pico-8 play session: mixed d-pad (fixed 12-tick cycle), after a click and taps of 🅾, ❎, 🅾+❎, 🅾 in the second before t = 0

[t = 1 s] mixed d-pad (1.2s cycle ×~1): → ← ↑ ↓ + 🅾/❎ taps, ~1s
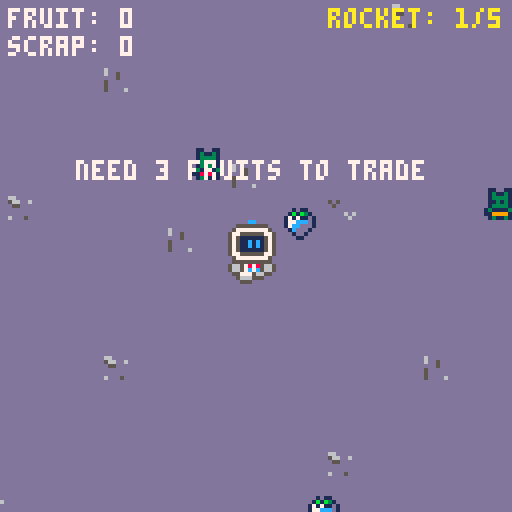
[t = 2 s] mixed d-pad (1.2s cycle ×~1): → ← ↑ ↓ + 🅾/❎ taps, ~2s
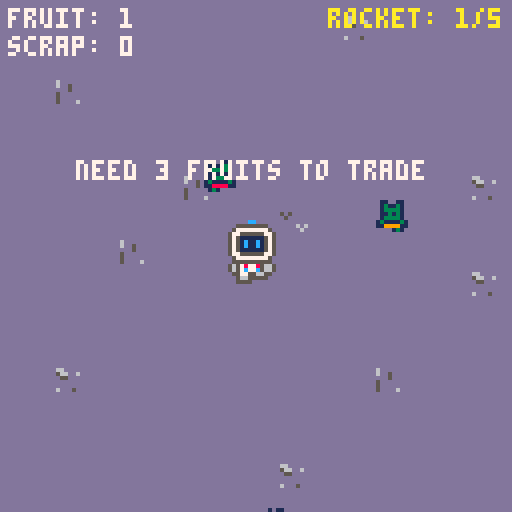
[t = 4 s] mixed d-pad (1.2s cycle ×~3): → ← ↑ ↓ + 🅾/❎ taps, ~4s
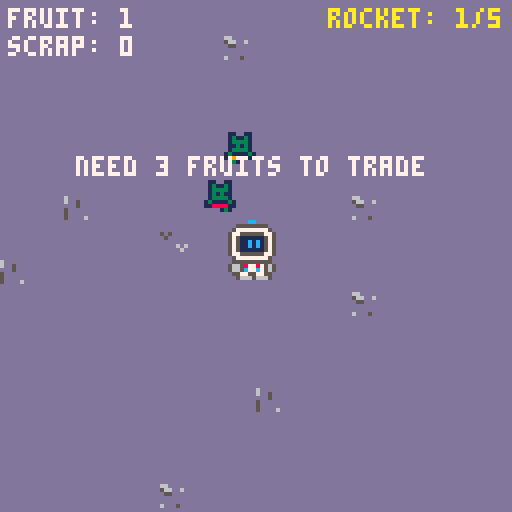
[t = 6 s] mixed d-pad (1.2s cycle ×~5): → ← ↑ ↓ + 🅾/❎ taps, ~6s
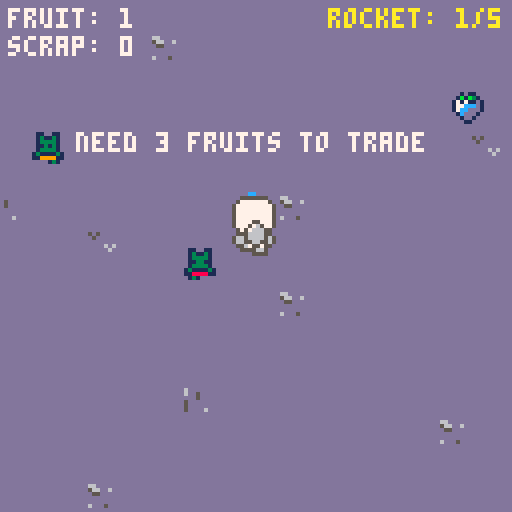
[t = 8 s] mixed d-pad (1.2s cycle ×~6): → ← ↑ ↓ + 🅾/❎ taps, ~8s
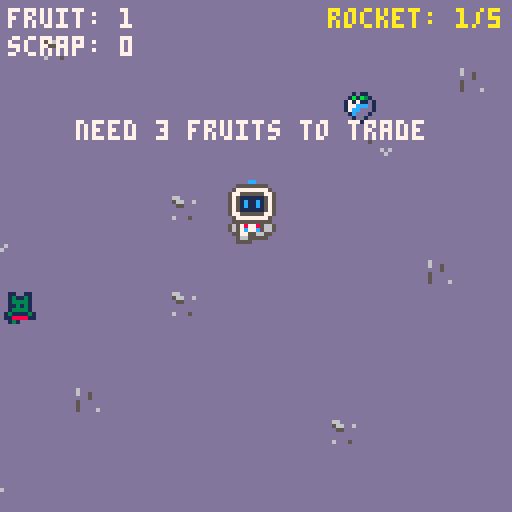

pico-8 cartridge
version 43
__lua__
function _init()
 game_state="menu"
 map_w=312
 map_h=224
 x=63
 y=63
 direcao=1

 fruit_count=0
 sucata_count=0

 fruits={}
 max_fruits=4
 fruit_sprite=129

 idle={0,2,4,6,8}
 anda_frente={32,34,36,38,32,40,42,44}
 anda_costa={64,66,68,70,64,72,74,76}
 anda_lado={96,98,100,102,96,104,106,108}

 anim=idle
 frame=1
 tempo=0

 cx=0
 cy=0

 rocket_x=240
 rocket_y=160
 rocket_stage=1

 msg=""
 msg_timer=0

 ending_frame=1
 ending_timer=0

 npc_init()
 fruit_init()
end

function _update()
 if game_state=="menu" then
  if btnp(4) then
   game_state="playing"
  end
  return
 end

 if game_state=="ending" then
  ending_timer+=1
  if ending_timer>=6 then
   ending_timer=0
   ending_frame+=1
   if ending_frame>#anda_frente then
    ending_frame=1
   end
  end

  if btnp(4) then
   _init()
  end
  return
 end

 animation()
 npc_update()
 fruits_update()
 interaction_update()

 if msg_timer>0 then
  msg_timer-=1
 end
end

function _draw()
 cls(1)

 if game_state=="menu" then
  menu_draw()
  return
 end

 if game_state=="ending" then
  ending_draw()
  return
 end

 dcam()
 map()
 fruits_draw()
 rocket_draw()

 local sp=anim[frame]

 if direcao==-1 and anim==anda_lado then
  spr(sp,x,y,2,2,true)
 else
  spr(sp,x,y,2,2)
 end

 npc_draw()
 player_hint()

 camera()
 hud_draw()
end


function menu_draw()
 print("star lost",40,25,10)
 print("your ship is broken",20,40,7)
 print("explore the planet",22,55,6)
 print("collect fruits and",22,62,6)
 print("trade them for scrap",19,70,6)
 print("repair your rocket",21,92,7)
 print("press z to play",31,112,11)
end

function animation()
 local nova_anim=idle
 local andando=false

 if btn(0) then
  x-=1
  nova_anim=anda_lado
  direcao=-1
  andando=true
 end

 if btn(1) then
  x+=1
  nova_anim=anda_lado
  direcao=1
  andando=true
 end

 if btn(2) then
  y-=1
  nova_anim=anda_costa
  andando=true
 end

 if btn(3) then
  y+=1
  nova_anim=anda_frente
  andando=true
 end

 x=mid(0,x,map_w-16)
 y=mid(0,y,map_h-16)

 if nova_anim!=anim then
  anim=nova_anim
  frame=1
  tempo=0
 end

 tempo+=2

 if andando then
  if tempo>=6 then
   tempo=0
   frame+=1
   if frame>#anim then
    frame=1
   end
  end
 else
  if tempo>=8 then
   tempo=0
   frame+=1
   if frame>#anim then
    frame=1
   end
  end
 end
end

function dcam()
 cx=mid(0,x-63+8,map_w-128)
 cy=mid(0,y-63+8,map_h-128)
 camera(cx,cy)
end
-->8
function npc_init()
 anda_lado_npc={144,145,144,146}
 anda_frente_npc={160,161,160,162}
 anda_costa_npc={176,177,176,178}

 npcs={
  {x=45,y=45,color=8},
  {x=135,y=55,color=9},
  {x=270,y=45,color=10},
  {x=75,y=175,color=11},
  {x=190,y=180,color=12}
 }

 for n in all(npcs) do
  n.dir="lado"
  n.estado="andando"
  n.direcao=1
  n.vel=0.5
  n.tempo=30+flr(rnd(90))
  n.frame=1
  n.anim_tempo=0
 end
end

function npc_update()
 for n in all(npcs) do
  n.tempo-=1

  if n.tempo<=0 then
   local escolha=flr(rnd(5))

   if escolha==0 then
    n.estado="parado"
   elseif escolha==1 then
    n.estado="andando"
    n.dir="frente"
   elseif escolha==2 then
    n.estado="andando"
    n.dir="costa"
   elseif escolha==3 then
    n.estado="andando"
    n.dir="lado"
    n.direcao=1
   elseif escolha==4 then
    n.estado="andando"
    n.dir="lado"
    n.direcao=-1
   end

   n.tempo=30+flr(rnd(90))
  end

  if n.estado=="andando" then
   if n.dir=="frente" then
    n.y+=n.vel
   elseif n.dir=="costa" then
    n.y-=n.vel
   elseif n.dir=="lado" then
    n.x+=n.vel*n.direcao
   end

   n.anim_tempo+=1

   if n.anim_tempo>=6 then
    n.anim_tempo=0
    n.frame+=1
    if n.frame>4 then
     n.frame=1
    end
   end
  else
   n.frame=1
   n.anim_tempo=0
  end

  n.x=mid(0,n.x,map_w-8)
  n.y=mid(0,n.y,map_h-8)
 end
end

function npc_draw()
 for n in all(npcs) do
  local a

  if n.dir=="frente" then
   a=anda_frente_npc
  elseif n.dir=="costa" then
   a=anda_costa_npc
  else
   a=anda_lado_npc
  end

  pal(2,n.color)
  pal(13,n.color)

  spr(a[n.frame],n.x,n.y,1,1,
   n.dir=="lado" and n.direcao==-1)

  pal()
 end
end

function fruit_init()
 for i=1,max_fruits do
  spawn_fruit()
 end
end

function spawn_fruit()
 local fx=flr(rnd(map_w-8))
 local fy=flr(rnd(map_h-8))

 add(fruits,{x=fx,y=fy})
end

function fruits_update()
 for i=#fruits,1,-1 do
  local f=fruits[i]

  if x<f.x+8 and
     x+16>f.x and
     y<f.y+8 and
     y+16>f.y then

   fruit_count+=1
   deli(fruits,i)
   spawn_fruit()
  end
 end
end

function fruits_draw()
 for f in all(fruits) do
  spr(fruit_sprite,f.x,f.y)
 end
end

function perto(px,py,pw,ph,tx,ty,tw,th,m)
 return px<tx+tw+m and
        px+pw>tx-m and
        py<ty+th+m and
        py+ph>ty-m
end

function nearby_npc()
 for n in all(npcs) do
  if perto(x,y,16,16,n.x,n.y,8,8,12) then
   return n
  end
 end
 return nil
end

function near_rocket()
 return perto(x,y,16,16,rocket_x,rocket_y,16,32,12)
end

function interaction_update()
 if btnp(5) then
  local n=nearby_npc()

  if n then
   if fruit_count>=3 then
    fruit_count-=3
    sucata_count+=1
   else
    show_message("need 3 fruits to trade")
   end

  elseif near_rocket() then
   repair_rocket()
  end
 end

 if btnp(4) and
    rocket_stage==5 and
    near_rocket() then
  game_state="ending"
  ending_frame=1
  ending_timer=0
 end
end
-->8
function show_message(t)
 msg=t
 msg_timer=90
end

function repair_rocket()
 if rocket_stage>=5 then
  return
 end

 local custo=0

 if rocket_stage==1 then
  custo=2
 elseif rocket_stage==2 then
  custo=1
 elseif rocket_stage==3 then
  custo=2
 elseif rocket_stage==4 then
  custo=1
 end

 if sucata_count>=custo then
  sucata_count-=custo
  rocket_stage+=1
 else
  local falta=custo-sucata_count
  show_message("need "..falta.." more scrap")
 end
end

function rocket_draw()
 local corpo=131
 local base=163

 if rocket_stage==2 then
  corpo=133
  base=165
 elseif rocket_stage==3 then
  corpo=135
  base=167
 elseif rocket_stage==4 then
  corpo=137
  base=169
 elseif rocket_stage==5 then
  corpo=139
  base=171
 end

 spr(corpo,rocket_x,rocket_y,2,2)
 spr(base,rocket_x,rocket_y+16,2,2)
end

function player_hint()
 local perto_npc=nearby_npc()!=nil
 local perto_foguete=near_rocket()

 if msg_timer>0 then
  local tx=x+8-(#msg*2)
  print(msg,tx,y-15,7)
  return
 end

 if perto_npc or perto_foguete then
  if perto_foguete and rocket_stage==5 and not perto_npc then
   print("z",x+6,y-9,11)
  else
   print("❎",x+4,y-8)
  end
 end
end

function hud_draw()
 print("fruit: "..fruit_count,2,2,7)
 print("scrap: "..sucata_count,2,9,7)
 print("rocket: "..rocket_stage.."/5",82,2,10)
end

function ending_draw()
 cls(1)
 print("mission complete",29,12,10)
 spr(anda_frente[ending_frame],56,38,2,2)
 print("your rocket is repaired",15,72,7)
 print("you can finally leave!",20,83,7)
 print("thanks for playing!",25,101,11)
 print("press z to play again",20,117,6)
end
__gfx__
0000000cc00000000000000000000000000000000000000000000000000000000000000cc0000000dddddddddddddddddddddddddddddddd0000000000000000
00005555555500000000000cc00000000000000cc00000000000000cc00000000000555555550000dddddddddddddddddddddddddddddddd0000000000000000
00057777777750000000555555550000000055555555000000005555555500000005777777775000ddddddddd5d5dddddddddddddddddddd0000000000000000
00577555555775000005777777775000000577777777500000057777777750000057755555577500dddddddddd5ddddddddddddddddddddd0000000000000000
00575111111575000057755555577500005775555557750000577555555775000057511111157500dddddddddddddddddddddddddddddddd0000000000000000
005751c11c157500005751111115750000575111111575000057511111157500005751c11c157500ddddddddddddd6d6dddddddddddddddd0000000000000000
005751c11c157500005751c11c157500005751c11c157500005751c11c157500005751c11c157500dddddddddddddd6ddddddddddddddddd0000000000000000
0057511111157500005751c11c157500005751c11c157500005751c11c1575000057511111157500dddddddddddddddddddddddddddddddd0000000000000000
00577555555775000057511111157500005751111115750000575111111575000057755555577500dddddddddddddddddddddddd000000000000000000000000
00057777777750000057755555577500005775555557750000577555555775000005777777775000d66dddddd6dddddddddddddd000000000000000000000000
00005555555500000005777777775000000577777777500000057777777750000000555555550000d566dd6dd6dd5ddddddddddd000000000000000000000000
00057777777750000005555555555000005555555555550000005555555500000055777777775500dd55dddddddd5ddddddddddd000000000000000000000000
00565787787565000056578778756500056657877875665000555787787555000566578778756650ddddddddd5ddddddddbbdbbd000000000000000000000000
005657c77c756500005657c77c756500056657c77c756650056657c77c756650056657c77c756650ddddddddd5dddddddbddbddb000000000000000000000000
00055775577550000005577557755000005557755775550005655775577556500055577557755500d6ddd5ddd5dddd6dddbdddbd000000000000000000000000
00056665566650000005666556665000000566655666500000556665566655000005666556665000dddddddddddddddddddddddd000000000000000000000000
00000000000000000000000cc00000000000000cc00000000000000cc00000000000000cc00000000000000cc00000000000000cc00000000000000000000000
0000000cc00000000000555555550000000055555555000000005555555500000000555555550000000055555555000000005555555500000000000000000000
00005555555500000005777777775000000577777777500000057777777750000005777777775000000577777777500000057777777750000000000000000000
00057777777750000057755555577500005775555557750000577555555775000057755555577500005775555557750000577555555775000000000000000000
00577555555775000057511111157500005751111115750000575111111575000057511111157500005751111115750000575111111575000000000000000000
0057511111157500005751c11c157500005751c11c157500005751c11c157500005751c11c157500005751c11c157500005751c11c1575000000000000000000
005751c11c157500005751c11c157500005751c11c157500005751c11c157500005751c11c157500005751c11c157500005751c11c1575000000000000000000
005751c11c1575000057511111157500005751111115750000575111111575000057511111157500005751111115750000575111111575000000000000000000
00575111111575000057755555577500005775555557750000577555555775000057755555577500005775555557750000577555555775000000000000000000
00577555555775000005777777775000000577777777500000057777777750000005777777775000000577777777500000057777777750000000000000000000
00057777777750000005555555555000000055555555000000005555555500000005555555555000000055555555000000005555555500000000000000000000
00055555555550000056578778566500000057878755000000055787787550000056658778756500000055787875000000055787787550000000000000000000
0056578778756500005657c77c566500000057c7c5665000005657c77c566500005665c77c7565000005665c7c750000005665c77c7565000000000000000000
005657c77c7565000005577556655000000057756566500000565555775665000005566557755000000566565775000000566577555565000000000000000000
00055775577550000000566555550000000056655555000000055665555550000000555556650000000055555665000000055555566550000000000000000000
00005665566500000000555500000000000055550000000000005555000000000000000055550000000000005555000000000000555500000000000000000000
00000000000000000000000cc00000000000000cc00000000000000cc000000000000000cc0000000000000cc00000000000000cc00000000000000000000000
0000000cc00000000000055555550000000055555555000000005555555500000000055555550000000055555555000000005555555500000000000000000000
00005555555500000000577777775000000577777777500000057777777750000000577777775000000577777777500000057777777750000000000000000000
00057777777750000005777777777500005777777777750000577777777775000005777777777500005777777777750000577777777775000000000000000000
00577777777775000005777777777500005777777777750000577777777775000005777777777500005777777777750000577777777775000000000000000000
00577777777775000005777777777500005777777777750000577777777775000005777777777500005777777777750000577777777775000000000000000000
00577777777775000005777777777500005777777777750000577777777775000005777777777500005777777777750000577777777775000000000000000000
00577777777775000005777755777500005777755777750000577775577775000005777557777500005777755777750000577775577775000000000000000000
00577775577775000005777576577500005777576577750000577757657775000005775675777500005777567577750000577756757775000000000000000000
00577757657775000000575766655000000575766657500000057576665750000000556667575000000575666757500000057566675750000000000000000000
00057576665750000000555666655000000055666655000000005566665500000000556666555000000055666655000000005566665500000000000000000000
00055566665550000005665666656500000055666655000000055566665550000005656666566500000055666655000000055566665550000000000000000000
00565566665565000005665566556500000566566575000000566556657565000005655665566500000057566566500000565756655665000000000000000000
00565756657565000000556755755000000566555775000000566575577565000000557557655000000057755566500000565775575665000000000000000000
00055775577550000000055556650000000055555665000000055555566550000000056655550000000056655555000000055665555550000000000000000000
00005665566500000000000055550000000000005555000000000000555500000000055550000000000055550000000000005555000000000000000000000000
00000000000000000000000cc00000000000000cc00000000000000cc0000000000000cc00000000000000cc000000000000000cc00000000000000000000000
0000000cc00000000000555555550000000055555555000000005555555500000005555555500000000555555550000000005555555500000000000000000000
00005555555500000005777777775000000577777777500000057777777750000057777777750000005777777775000000057777777750000000000000000000
00057777777750000057755555577500005775555557750000577555555775000577555555775000057755555577500000577555555775000000000000000000
00577555555775000057511111157500005751111115750000575111111575000575111111575000057511111157500000575111111575000000000000000000
00575111111575000057511c1c1575000057511c1c1575000057511c1c157500057511c1c1575000057511c1c15750000057511c1c1575000000000000000000
0057511c1c1575000057511c1c1575000057511c1c1575000057511c1c157500057511c1c1575000057511c1c15750000057511c1c1575000000000000000000
0057511c1c1575000057511111157500005751111115750000575111111575000575111111575000057511111157500000575111111575000000000000000000
00575111111575000057755555577500005775555557750000577555555775000577555555775000057755555577500000577555555775000000000000000000
00577555555775000005777777775000000577777777500000057777777750000057777777750000005777777775000000057777777750000000000000000000
00057777777750000005555555555000000055555555000000005555555500000055555555550000000555555550000000005555555500000000000000000000
00055555555550000056657878566500005577787855000000055778787550000566578787565000000557878750000000005578787550000000000000000000
00566587787565000056657c7c5665000566577c756650000056657c7c566500056657c7c7565000005665c7c75000000005665c7c7565000000000000000000
005665c77c7565000005577756655000056657777566500000566577555665000055666577750000005665577775000000056657755555000000000000000000
00055775577550000000566655500000005555665555000000055556655550000005555056650000000555555665000000005555556650000000000000000000
00005666566650000000055500000000000000555000000000000055550000000000000005550000000000000555000000000000055550000000000000000000
000110000010110000000000ddddddddddddddddddddddddddddddddddddddd55dddddddddddddd55dddddddddddddd55ddddddd000000000000000000000000
0015510001b1b31000000000ddddddddddddddddddddddddddddddddddddddd55dddddddddddddd55dddddddddddddd55ddddddd000000000000000000000000
01555510171711d100000000dddddddd55dddddddddddddd55dddddddddddd5765dddddddddddd5765dddddddddddd5765dddddd000000000000000000000000
17555661177cccd100000000dddddd5555dddddddddddd5555ddddddddddd57665ddddddddddd57665ddddddddddd576665ddddd000000000000000000000000
1775666117ccddd100000000ddddd55665ddddddddddd55665dddddddddd576665dddddddddd576665dddddddddd57666665dddd000000000000000000000000
0177661001cddd1000000000dddd5766665ddddddddd5766665ddddddddd5766665ddddddddd5766665ddddddddd57666665dddd000000000000000000000000
00176100001dd10000000000ddd57666665dddddddd57666665dddddddd57666665dddddddd57666665dddddddd5766666665ddd000000000000000000000000
000110000001100000000000ddd576666665ddddddd576666665ddddddd576666665ddddddd576666665ddddddd5766666665ddd000000000000000000000000
011001100110011001100110ddd5666666665dddddd5666666665dddddd5666666665dddddd5666666665dddddd5666666665ddd000000000000000000000000
013113100131131001311310ddd5665555665dddddd5665555665dddddd5665555665dddddd5665555665dddddd5665555665ddd000000000000000000000000
013333100133331001333310dd566566115665dddd566566115665dddd566566115665dddd566566115665dddd566566115665dd000000000000000000000000
013131100131311001313110ddd55661111565ddddd55661111565ddddd55661111565ddddd55661111565dddd565661111565dd000000000000000000000000
013333100133331001333310dddd5611111565dddddd5611111565dddddd5611111565dddddd5611111565dddd565611111565dd000000000000000000000000
131111311311113113111131dddd5611111565dddddd5611111565dddddd5611111565dddddd5611111565dddd565611111565dd000000000000000000000000
112222111122221111222211dddd5111111565dddddd5111111565dddddd5111111565dddddd5111111565dddd565111111565dd000000000000000000000000
013113100131000000001310dddd5111111565dddddd5111111565dddddd5111111565dddddd5111111565dddd565111111565dd000000000000000000000000
011001100110011001100110dddd5511115665dddddd5511115665dddddd5511115665dddddd5511115665dddd566511115665dd000000000000000000000000
013113100131131001311310ddd56655556655ddddd56655556655ddddd56655556655ddddd56655556665dddd566655556665dd000000000000000000000000
013333100133331001333310dd5666666655dddddd5666666655dddddd5666666655dddddd566666666665dddd566666666665dd000000000000000000000000
011331100113311001133110dd566666665ddddddd566666665ddddddd566666665ddddddd566666666665dddd566666666665dd000000000000000000000000
013333100133331001333310dd566666665ddddddd566666665ddddddd566666665ddddddd566666666665dddd566666666665dd000000000000000000000000
131111311311113113111131dd566666665ddddddd566666665ddddddd566666665ddddddd566666666665dddd566666666665dd000000000000000000000000
112222111122221111222211dd5556666655dddddd5556666655dddddd5556666655dddddd555666666555dddd555666666555dd000000000000000000000000
013113100131000000001310d555566666655dddd5555666666555ddd5555666666555ddd55556666665555dd55556666665555d000000000000000000000000
011001100110011001100110dddd55555555885d558855555555885d558855555555885d55885555555588555588555555558855000000000000000000000000
013113100131131001311310dddd5566665588855888556666558885588855666655888558885566665588855888556666558885000000000000000000000000
013333100133331001333310dddd5d5555d5888558885d5555d5888558885d5555d5888558885d5555d5888558885d5555d58885000000000000000000000000
013333100133331001333310dddd5dddddd5888558885dddddd5888558885dddddd5888558885dddddd588855888589779858885000000000000000000000000
013333100133331001333310dddd5dddddd5588558855dddddd5588558855dddddd5588558855dddddd558855885589a79855885000000000000000000000000
131111311311113113111131ddddddddddddd5855855ddddddddd5855855ddddddddd5855855ddddddddd5855855d89aa98dd585000000000000000000000000
112222111122221111222211dddddddddddddd55555ddddddddddd55555ddddddddddd55555ddddddddddd55555ddd8998dddd55000000000000000000000000
013113100131000000001310ddddddddddddddddddddddddddddddddddddddddddddddddddddddddddddddddddddddd88ddddddd000000000000000000000000
__map__
0a0a0a0a0a0a0a0a0a0a0a0a0a0a0a0a0a0a0a0a0a0a0a0a0a0a0a0a0a0a0a0a0c0c0c0c0c0c0c0000000000000000000000000000000000000000000000000000000000000000000000000000000000000000000000000000000000000000000000000000000000000000000000000000000000000000000000000000000000
0a0b0a0a0a0a0a0a0a0a0a0a0a0a0a1a0a0a0a0a0a0a0a0a0a0a0a0a0a0a0a0a0c0c0c0c0c0c0c0000000000000000000000000000000000000000000000000000000000000000000000000000000000000000000000000000000000000000000000000000000000000000000000000000000000000000000000000000000000
0a0a0a0a0a0a0a0a0a0a0a0a0a0a0a0a0a0a0a0a0a0a0a0a0a0a0a0a1b0a0a0a0c0c0c0c0c0c0c0000000000000000000000000000000000000000000000000000000000000000000000000000000000000000000000000000000000000000000000000000000000000000000000000000000000000000000000000000000000
0a0a0a0a0a0a1b0a0a0a0a0a0a0a0a0a0a0a0a0a0a0a0a0a0a0a0a0a0a0a0a0a0c0c0c1b0c0c0c0000000000000000000000000000000000000000000000000000000000000000000000000000000000000000000000000000000000000000000000000000000000000000000000000000000000000000000000000000000000
0a0a0a0c0c0c0c0a0a0a0a0a0a0a0a0a0a0a0a0a0a0a0a0a0a0b0a0a0a0a0a0a0c0c0c0c0c0c0c0000000000000000000000000000000000000000000000000000000000000000000000000000000000000000000000000000000000000000000000000000000000000000000000000000000000000000000000000000000000
0a0a0a0a0c0c0c0c0c0a0a0a0a0a0a0a0a0a0a0a0a0a0a0a0a0a0a0a0a0a0a0a0c0c0c0c0c0c0c0000000000000000000000000000000000000000000000000000000000000000000000000000000000000000000000000000000000000000000000000000000000000000000000000000000000000000000000000000000000
0a0a0a0a0a0c0a0c0c0c1b0a0a0a0a0a0a0a0a1a0a0a0a0a0a0a0a0a0a0a0a0a1b0c0c0c0c0c0c0000000000000000000000000000000000000000000000000000000000000000000000000000000000000000000000000000000000000000000000000000000000000000000000000000000000000000000000000000000000
0a0a0a1a0a0c0a0c0c0a0a0a0a0b0a0a0a0a0a0a0a0a0a0a0a0a0a0a0a0a0a0a0c0c0c0c0c0c0c0000000000000000000000000000000000000000000000000000000000000000000000000000000000000000000000000000000000000000000000000000000000000000000000000000000000000000000000000000000000
0a0a0a0a0c0a0a0a1b0c0a0a0a0a0a0a0a0a0a0a0a0a0a0a0a0a0a1b0a0a0a0a0c0c0c0c0c0c0c0000000000000000000000000000000000000000000000000000000000000000000000000000000000000000000000000000000000000000000000000000000000000000000000000000000000000000000000000000000000
0a0a0a0a0a0a0a0a0a0a0a0a0a0a0a0a0a0a0a1a0a0a0a0c0c0c0a0a0a0a0a0a0c0c0c0c0c0c0c0000000000000000000000000000000000000000000000000000000000000000000000000000000000000000000000000000000000000000000000000000000000000000000000000000000000000000000000000000000000
0a0a0a0a0a0a0a0a0a0a0a0a0a0a0a0a0a0a0a0a0a0a0a0c0c0c0a0a0a0a0a0a0c0c0c1b0c0c0c0000000000000000000000000000000000000000000000000000000000000000000000000000000000000000000000000000000000000000000000000000000000000000000000000000000000000000000000000000000000
0a0a1b0a0a0a0a0a0a0a0a0a0a0a0a0a0a0a0a0a0a0a0c0c0a0c0c0c0c0a0a0a0c0c0c0c0c0c0c0000000000000000000000000000000000000000000000000000000000000000000000000000000000000000000000000000000000000000000000000000000000000000000000000000000000000000000000000000000000
0a0a0a0a0a0a1a0a0a0a0a0a0a0a0a0a1b0a0a0a0a0a0c0a0a0a0a0a0c0c0c1b0c0c0c0c0c0c0c0000000000000000000000000000000000000000000000000000000000000000000000000000000000000000000000000000000000000000000000000000000000000000000000000000000000000000000000000000000000
0a0a0a0a0a0a0c0c0c0c0a0a0a0a0a0a0a0a0a0a0a0c0a0a1a0a0a0a0a0c0c0a0c0c0c0c0c0c0c0000000000000000000000000000000000000000000000000000000000000000000000000000000000000000000000000000000000000000000000000000000000000000000000000000000000000000000000000000000000
0a0a0a0a0a0a0a0a0a0a0a0a0a0a0a0a0a0a0a0a0a0a0a0a0a0a0a0a0a0a0a0a0c0c0c0c0c0c0c0000000000000000000000000000000000000000000000000000000000000000000000000000000000000000000000000000000000000000000000000000000000000000000000000000000000000000000000000000000000
0a0a0a0a0a0a0a0a0a0a0a0a0a1a0a0a0a0a0a0a0a0c0c0c0a0a0a0a0a0a0a0a0c0c0c0c0c0c0c0000000000000000000000000000000000000000000000000000000000000000000000000000000000000000000000000000000000000000000000000000000000000000000000000000000000000000000000000000000000
0a0a0b0a0a0a0a0a0a0a0a0a0a0a0a0a0a0a0a0a0a0c0c0c0a0a0a0a1b0a0a0a0c0c0c0c0c0c0c0000000000000000000000000000000000000000000000000000000000000000000000000000000000000000000000000000000000000000000000000000000000000000000000000000000000000000000000000000000000
0a0a0a0a0a0a0a0a0b0a0a0a0a0a0a0a0a1a0a0a0a0c1a0c0a0a0a0a0a0a0a0a0c0c0c0c1a0c0c0000000000000000000000000000000000000000000000000000000000000000000000000000000000000000000000000000000000000000000000000000000000000000000000000000000000000000000000000000000000
0a0a0a0a0a0a0a0a0a0a0a0a0a0a0a0a0a0a0a0a0a0c0c0a0a0a0a0a0a0a0a1b0c0c0c0c0c0c0c0000000000000000000000000000000000000000000000000000000000000000000000000000000000000000000000000000000000000000000000000000000000000000000000000000000000000000000000000000000000
0c0c0c0c0c0c0c0c0c0c0c0c0c0c0c0c0c0c0c0c0c0c0c0c0c0c0c0c0c0c0c0c0c0c0c0c0c0c0c0000000000000000000000000000000000000000000000000000000000000000000000000000000000000000000000000000000000000000000000000000000000000000000000000000000000000000000000000000000000
0c0c0c0c0c0c0c0c0c0c0c0c0c0c0c0c0c0c0c0c0c0c0c0c0c0b0c0c0c0c0c0c1b0c0c0c0c0c0c0000000000000000000000000000000000000000000000000000000000000000000000000000000000000000000000000000000000000000000000000000000000000000000000000000000000000000000000000000000000
0c0c0c0c1a0c0c0c0c0c0c0c0c0c0c0c0c0b0c0c0c0c0c0c0c0c0c0c0c0c0c0c0c0c0c0c0c0c0c0000000000000000000000000000000000000000000000000000000000000000000000000000000000000000000000000000000000000000000000000000000000000000000000000000000000000000000000000000000000
0c0c0c0c0c0c0c0c0c0c0c0c0c0c0c0c0c0c0c0c0c0c0c0c0c0c0c0c0c0c0c0c0c0c0c0c0c0c0c0000000000000000000000000000000000000000000000000000000000000000000000000000000000000000000000000000000000000000000000000000000000000000000000000000000000000000000000000000000000
0c0c0c0c0c0c0c0c0c0c1b0c0c0c0c0c0c0c0c0c0c0c0c0c0c0c0c0c0c0c0c0c0c0c0c0c1b0c0c0000000000000000000000000000000000000000000000000000000000000000000000000000000000000000000000000000000000000000000000000000000000000000000000000000000000000000000000000000000000
0c0c0c0c0c0c0c0c0c0c0c0c0c0c0c0c0c0c0c0c0c0c0c1a0c0c0c0c0c0c0c0c0c0c0c0c0c0c0c0000000000000000000000000000000000000000000000000000000000000000000000000000000000000000000000000000000000000000000000000000000000000000000000000000000000000000000000000000000000
0c0c0c0c0c0c0c0c0c0c0c0c0c0c0c0c0c0c0c0c0c0c0c0c0c0c0c0c0c0c0c0c0c0c0c0c0c0c0c0000000000000000000000000000000000000000000000000000000000000000000000000000000000000000000000000000000000000000000000000000000000000000000000000000000000000000000000000000000000
0c0c0c0c0c1b0c0c0c0c0c0c0c1a0c0c0c0c0c0c0c0c0c0c0c0c0c0c0c0c0c1b0c0c0c0c0c0c0c0000000000000000000000000000000000000000000000000000000000000000000000000000000000000000000000000000000000000000000000000000000000000000000000000000000000000000000000000000000000
0c0c0c0c0c0c0c0c0c0c0c0c0c0c0c0c0c0c0c0c0c0c0c0c0c0c0c0c1b0c0c0c0c0c0c0c0c0c0c0000000000000000000000000000000000000000000000000000000000000000000000000000000000000000000000000000000000000000000000000000000000000000000000000000000000000000000000000000000000
